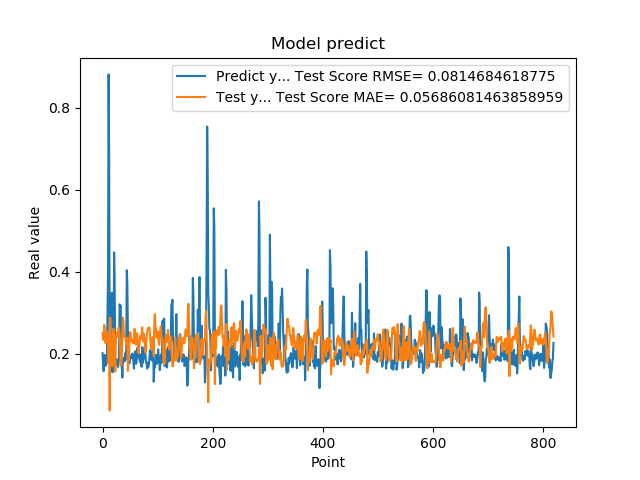

Data behind this chart, as committed beside it:
2.010090053081512174e-01, 2.499640874409541913e-01
1.742661595344543457e-01, 2.339604158127703004e-01
1.572303026914596558e-01, 2.397201151648807316e-01
1.941800117492676059e-01, 2.702745332316580096e-01
1.970258951187133512e-01, 2.592399451232724750e-01
1.859861761331558505e-01, 2.262238222110138364e-01
1.705197989940643033e-01, 2.324171350004207159e-01
1.844120919704437256e-01, 2.520052525576509939e-01
1.779371052980423251e-01, 2.533304320096145812e-01
3.004232645034790039e-01, 2.472893031869719538e-01
3.969086110591887873e-01, 2.250271746417965846e-01
8.820003867149353027e-01, 1.756960328068191135e-01
6.841114759445190430e-01, 2.142620267428110015e-01
2.116497457027435580e-01, 6.138427210241798743e-02
2.014262527227401733e-01, 2.878549066259716294e-01
2.061583995819092074e-01, 2.104608390878991431e-01
3.160260915756225586e-01, 2.143424663453826207e-01
3.489396274089813232e-01, 2.065803254114050302e-01
1.544443815946578979e-01, 1.691885804649511660e-01
1.959947794675827026e-01, 2.505323329847627400e-01
1.894801408052444180e-01, 2.609090477721976442e-01
4.474425017833709162e-01, 2.304055524198038996e-01
3.771362304687500555e-01, 2.464638873938735097e-01
1.889318972826004028e-01, 1.563051166347493859e-01
1.752775162458419522e-01, 2.280062522073494080e-01
1.822472065687180121e-01, 2.462759833188561953e-01
1.866402029991149902e-01, 2.509699201963245252e-01
1.715678423643112183e-01, 2.425796825934851131e-01
1.676391065120696744e-01, 2.507393171539156751e-01
1.773854047060013095e-01, 2.640921908310970290e-01
1.872433423995972235e-01, 2.602098005217092225e-01
3.204146027565002441e-01, 2.459756023174996808e-01
3.134283721446990967e-01, 2.207573364615761924e-01
3.171058297157288153e-01, 1.701986874834056918e-01
2.202603369951247891e-01, 1.705024035563486307e-01
1.659800857305526733e-01, 1.964698465504760017e-01
1.415748745203018188e-01, 2.385231936222609039e-01
1.852595061063766479e-01, 2.883124214186795764e-01
1.814238876104354858e-01, 2.781837767215596946e-01
1.905867606401443481e-01, 2.440774024981404999e-01
1.810430586338043213e-01, 2.405603263844277584e-01
1.954265981912612915e-01, 2.406342222502819705e-01
2.029463946819305142e-01, 2.377747123990722744e-01
1.862521618604660034e-01, 2.212561363709978635e-01
4.038094580173492432e-01, 2.283957775868585560e-01
3.743042349815369207e-01, 2.386427406529243178e-01
2.572054266929626465e-01, 1.578922101302081549e-01
2.253161966800689420e-01, 1.877315173634654666e-01
1.787700653076171875e-01, 1.857002949859762053e-01
1.761920750141143799e-01, 2.244850253279899732e-01
1.861467957496643066e-01, 2.526155526881267988e-01
1.954011768102645874e-01, 2.476465180777038810e-01
1.907722949981689176e-01, 2.336300433874611004e-01
1.898660957813262939e-01, 2.298464996655522063e-01
2.001174986362457275e-01, 2.338746641471305399e-01
1.922753006219863892e-01, 2.275822733019493838e-01
1.810636967420578003e-01, 2.253988990016750904e-01
1.635809391736984530e-01, 2.394761647066348531e-01
1.916799396276473999e-01, 2.607742720739682496e-01
2.058236002922058105e-01, 2.548744785685475578e-01
1.857409924268722812e-01, 2.225683681497439004e-01
... 759 more rows
